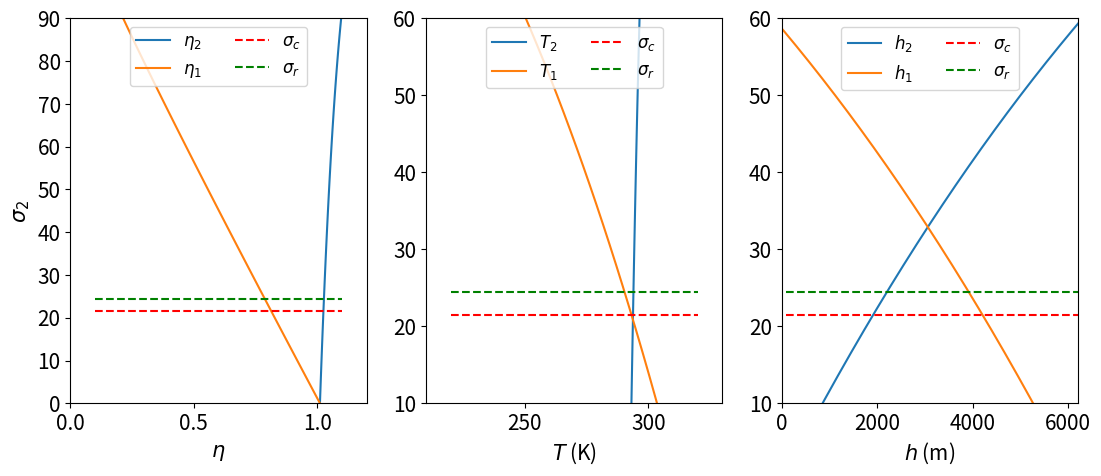

Here is the Python script that generated this plot:
import numpy as np
import matplotlib.pyplot as plt

#### Define constants
cp = 1004.
g = 9.81
R = 287.
pref = 1000.
k = R/cp
kinv = 1./k

#### Define parameters
theta1 = 311.
theta2 = 291.8
eta0 = 0.48
Z0 = 6120.
sigc = pref*0.211/g
sigr = pref*0.24/g

eta2 = np.linspace(0.9,1.1,100)

#### Sigma2 equation
sig2 = (pref/g)*(eta2-((1./cp)*(1./(theta1-theta2))*(-cp*theta2*eta2**k+cp*theta1*eta0**k+g*Z0))**kinv)

#### Eta1 equation
eta1 = eta2-g*sig2/pref

#### Layer thickness
h1 = (cp*theta1/g)*(eta1**k-eta0**k)
h2 = (cp*theta2/g)*(eta2**k-eta1**k)

#### Temperature definition
T1 = theta1*eta1**k
T2 = theta2*eta2**k

#### Plots
fig, axes = plt.subplots(1, 3, figsize=(13,5))
axes[0].plot(eta2,sig2,label='$\eta_2$')
axes[0].plot(eta1,sig2,label='$\eta_1$')
axes[0].hlines(sigc,0.1,1.1,color='red',linestyle='dashed',label='$\sigma_c$')
axes[0].hlines(sigr,0.1,1.1,color='green',linestyle='dashed',label='$\sigma_r$')
axes[0].set_xlabel('$\eta$',fontsize=15)
axes[0].set_ylabel('$\sigma_2$',fontsize=15)
axes[0].set_ylim([0.,90.])
axes[0].set_xlim([0.00,1.2])
axes[0].tick_params(axis='x',labelsize=15)
axes[0].tick_params(axis='y',labelsize=15)
axes[0].legend(loc=9,ncol=2,fontsize=12)

axes[1].plot(T2,sig2,label='$T_2$')
axes[1].plot(T1,sig2,label='$T_1$')
axes[1].hlines(sigc,220,320,color='red',linestyle='dashed',label='$\sigma_c$')
axes[1].hlines(sigr,220,320,color='green',linestyle='dashed',label='$\sigma_r$')
axes[1].set_xlabel('$T$ (K)',fontsize=15)
axes[1].set_xlim([210.,330.])
axes[1].set_ylim([10.,60.])
axes[1].tick_params(axis='x',labelsize=15)
axes[1].tick_params(axis='y',labelsize=15)
axes[1].legend(loc=9,ncol=2,fontsize=12)

axes[2].plot(h2,sig2,label='$h_2$')
axes[2].plot(h1,sig2,label='$h_1$')
axes[2].hlines(sigc,100,6200,color='red',linestyle='dashed',label='$\sigma_c$')
axes[2].hlines(sigr,100,6200,color='green',linestyle='dashed',label='$\sigma_r$')
axes[2].set_xlabel('$h$ (m)',fontsize=15)
axes[2].set_ylim([10.,60.])
axes[2].set_xlim([0.,6200])
axes[2].tick_params(axis='x',labelsize=15)
axes[2].tick_params(axis='y',labelsize=15)
axes[2].legend(loc=9,ncol=2,fontsize=12)

plt.show()
